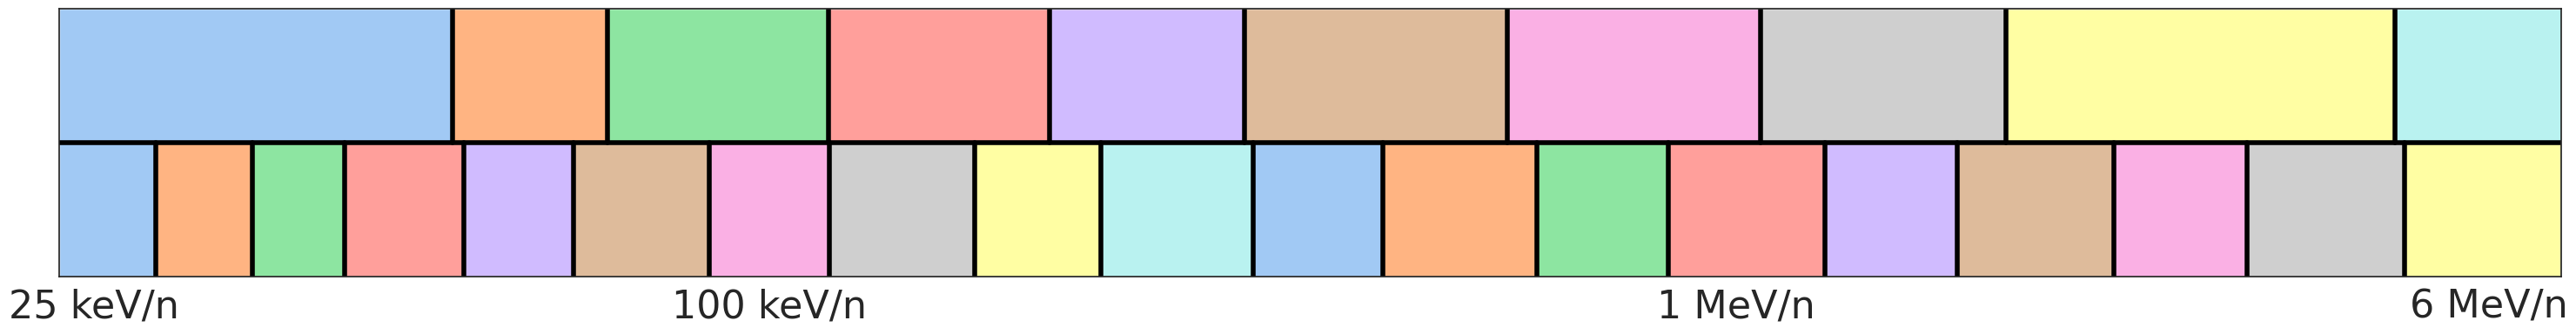

The matplotlib source for this figure:
"""
Create a figure for the poster on spectral binning
"""

import numpy as np
import pandas as pd
import seaborn as sns
import matplotlib.pyplot as plt

#------------------------------------------------------------------------------
# epam edges

epami = np.array([47,68,115,195,310,580,1060,1900,4800],dtype='float')

epame = np.array([45,62,102,175,315],dtype='float')


#------------------------------------------------------------------------------
# L2 midpoints

l2i = np.array([20.4, 22.0, 24.4, 27.6, 30.8, 34.0, 38.8, 45.2, 51.6, 58.0, \
        67.6, 80.4, 93.2, 106.0, 125.2, 150.8, 176.4, 202.0, 240.4, 291.6, \
        342.8, 394.0, 470.8, 573.2, 675.6, 778.0, 931.6, 1136.4, 1341.2, 1546.0, \
        1853.2, 2262.8, 2672.4, 3082.0, 3696.4, 4515.6, 5334.8], dtype='float')

l2e = np.array([20.4, 22.0, 24.4, 27.6, 30.8, 34.0, 38.8, 45.2, 51.6, 58.0, 67.6, \
        80.4, 93.2, 106.0, 125.2, 150.8, 176.4, 202.0, 240.4, 291.6, 342.8])

#------------------------------------------------------------------------------
# L3 edges

print(f"L2 lengths {len(l2i)} {len(l2e)}")

l3i = []
for i in np.arange(2,len(l2i),2):
        ed = np.sqrt(l2i[i]*l2i[i-1])
        l3i.append(ed)
        print(ed)

print(80*'-')

l3e = []
for i in np.arange(2,len(l2e),2):
        ed = np.sqrt(l2e[i]*l2e[i-1])
        l3e.append(ed)
        print(ed)

l3i = np.array(l3i)
l3e = np.array(l3e)

#------------------------------------------------------------------------------

fig = plt.figure(figsize=(30,4))

# spectrum

sns.set(style='white')
mycmap = sns.color_palette('pastel')
sns.set_palette(mycmap)

x1 = l3i[0]**2/l3i[1]
x2 = l3i[-1]**2/l3i[-2]

xrange = (x1,x2)

ax = fig.add_subplot(1,1,1)
plt.plot(xrange,(1.0,1.0),color='black',linewidth=4)

plt.xticks(fontsize=32)

ax.set_xlim(xrange)
ax.set_xscale('log')
ax.set_xticks([20,100,1000,6000])
ax.set_xticklabels(['25 keV/n','100 keV/n','1 MeV/n','6 MeV/n'])

ax.set_ylim((0,2))
ax.set(ylabel=None)
ax.set_yticklabels([''])

plt.fill_between((x1,epami[0]),(1,1),(2,2))
for i in np.arange(1,len(epami)):
    plt.fill_between((epami[i-1],epami[i]),(1,1),(2,2))
plt.fill_between((epami[-1],x2),(1,1),(2,2))

plt.fill_between((x1,l3i[0]),(0,0),(1,1))
for i in np.arange(1,len(l3i)):
    plt.fill_between((l3i[i-1],l3i[i]),(0,0),(1,1))
plt.fill_between((l3i[-1],x2),(0,0),(1,1))


yy = np.array((1,2))
xx = np.array((1.0,1.0))
for e in epami:
   plt.plot(e*xx,yy,color='black',linewidth=4)

yy = np.array((0,1))
for e in l3i:
   plt.plot(e*xx,yy,color='black',linewidth=4)


plt.tight_layout()

plt.show()
